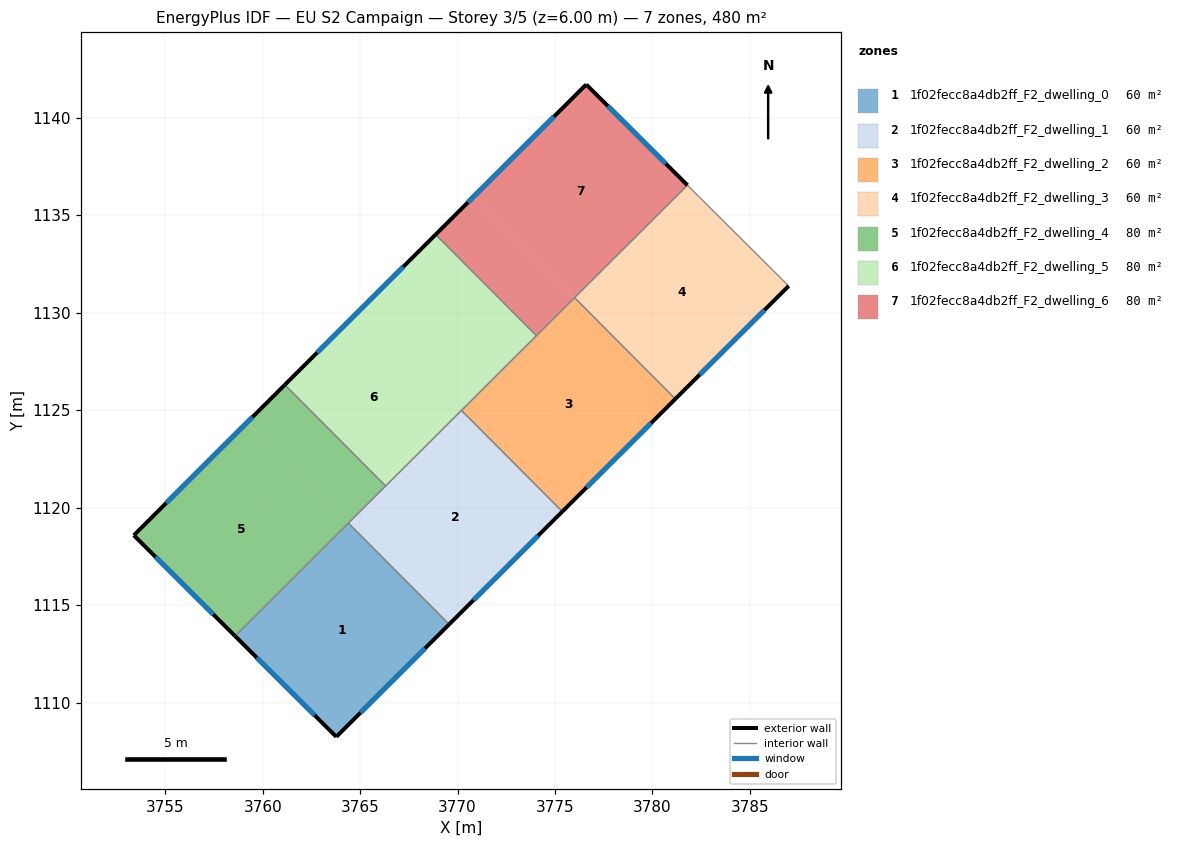
=== STOREY PLAN SPEC (per zone: floor XY polygon, exterior-wall plan segments, windows/doors) ===
zone 1: 1f02fecc8a4db2ff_F2_dwelling_0  (60.0 m²)
  floor: (3764.39, 1119.20) (3769.56, 1114.01) (3763.78, 1108.25) (3758.58, 1113.42)
  floor: (3764.40, 1119.21) (3769.57, 1114.02) (3769.56, 1114.01) (3764.39, 1119.20)
  exterior wall: (3763.78, 1108.25) – (3769.57, 1114.02)  [8.2 m]
    window: (3765.02, 1109.48) – (3768.33, 1112.78)  [8.0 m²]
  exterior wall: (3758.58, 1113.42) – (3763.78, 1108.25)  [7.3 m]
    window: (3759.69, 1112.31) – (3762.66, 1109.35)  [7.2 m²]
  interior walls: 2
zone 2: 1f02fecc8a4db2ff_F2_dwelling_1  (60.0 m²)
  floor: (3770.19, 1124.98) (3775.36, 1119.79) (3769.57, 1114.02) (3764.40, 1119.21)
  floor: (3770.20, 1124.99) (3775.37, 1119.80) (3775.36, 1119.79) (3770.19, 1124.98)
  exterior wall: (3769.57, 1114.02) – (3775.37, 1119.80)  [8.2 m]
    window: (3770.81, 1115.26) – (3774.13, 1118.56)  [8.0 m²]
  interior walls: 4
zone 3: 1f02fecc8a4db2ff_F2_dwelling_2  (60.0 m²)
  floor: (3775.99, 1130.76) (3781.16, 1125.57) (3775.37, 1119.80) (3770.20, 1124.99)
  floor: (3776.01, 1130.76) (3781.17, 1125.58) (3781.16, 1125.57) (3776.00, 1130.75)
  exterior wall: (3775.37, 1119.80) – (3781.17, 1125.58)  [8.2 m]
    window: (3776.61, 1121.04) – (3779.93, 1124.34)  [8.0 m²]
  interior walls: 4
zone 4: 1f02fecc8a4db2ff_F2_dwelling_3  (60.0 m²)
  floor: (3786.99, 1131.38) (3781.17, 1125.58) (3776.01, 1130.76) (3781.80, 1136.54)
  floor: (3781.80, 1136.54) (3776.01, 1130.76) (3776.00, 1130.77) (3781.79, 1136.55)
  exterior wall: (3781.17, 1125.58) – (3786.99, 1131.38)  [8.2 m]
    window: (3782.42, 1126.82) – (3785.74, 1130.13)  [8.0 m²]
  interior walls: 3
zone 5: 1f02fecc8a4db2ff_F2_dwelling_4  (80.0 m²)
  floor: (3759.21, 1124.39) (3764.38, 1119.21) (3758.57, 1113.42) (3753.39, 1118.58)
  floor: (3764.38, 1119.21) (3764.39, 1119.20) (3758.58, 1113.42) (3758.57, 1113.42)
  floor: (3761.14, 1126.30) (3766.31, 1121.11) (3764.39, 1119.20) (3759.21, 1124.39)
  exterior wall: (3753.39, 1118.58) – (3758.58, 1113.42)  [7.3 m]
    window: (3754.50, 1117.48) – (3757.47, 1114.52)  [7.2 m²]
  exterior wall: (3761.14, 1126.30) – (3753.39, 1118.58)  [10.9 m]
    window: (3759.48, 1124.65) – (3755.05, 1120.24)  [10.7 m²]
  interior walls: 3
zone 6: 1f02fecc8a4db2ff_F2_dwelling_5  (80.0 m²)
  floor: (3768.87, 1134.01) (3774.04, 1128.83) (3770.19, 1124.98) (3765.02, 1130.17)
  floor: (3765.02, 1130.17) (3770.19, 1124.98) (3766.31, 1121.11) (3761.14, 1126.30)
  exterior wall: (3768.87, 1134.01) – (3761.14, 1126.30)  [10.9 m]
    window: (3767.22, 1132.36) – (3762.79, 1127.96)  [10.7 m²]
  interior walls: 4
zone 7: 1f02fecc8a4db2ff_F2_dwelling_6  (80.0 m²)
  floor: (3781.79, 1136.55) (3775.99, 1130.76) (3770.82, 1135.95) (3776.60, 1141.71)
  floor: (3770.82, 1135.95) (3775.99, 1130.76) (3774.04, 1128.83) (3768.87, 1134.01)
  exterior wall: (3776.60, 1141.71) – (3768.87, 1134.01)  [10.9 m]
    window: (3774.94, 1140.07) – (3770.53, 1135.66)  [10.7 m²]
  exterior wall: (3781.79, 1136.55) – (3776.60, 1141.71)  [7.3 m]
    window: (3780.68, 1137.65) – (3777.71, 1140.61)  [7.2 m²]
  interior walls: 3

=== DERIVED (storey summary) ===
Building: EU S2 Campaign
Storey: 3 of 5  (floor level z = 6.00 m)
Storey gross floor area: 480.3 m²
Zones on this storey: 7
  - 1f02fecc8a4db2ff_F2_dwelling_0: floor 60.0 m²; exterior wall 15.5 m (46.5 m²); 2 window(s) 15.2 m²; WWR 32.7%
  - 1f02fecc8a4db2ff_F2_dwelling_1: floor 60.0 m²; exterior wall 8.2 m (24.6 m²); 1 window(s) 8.0 m²; WWR 32.7%
  - 1f02fecc8a4db2ff_F2_dwelling_2: floor 60.0 m²; exterior wall 8.2 m (24.6 m²); 1 window(s) 8.0 m²; WWR 32.7%
  - 1f02fecc8a4db2ff_F2_dwelling_3: floor 60.0 m²; exterior wall 8.2 m (24.6 m²); 1 window(s) 8.0 m²; WWR 32.7%
  - 1f02fecc8a4db2ff_F2_dwelling_4: floor 80.0 m²; exterior wall 18.3 m (54.8 m²); 2 window(s) 17.9 m²; WWR 32.7%
  - 1f02fecc8a4db2ff_F2_dwelling_5: floor 80.0 m²; exterior wall 10.9 m (32.8 m²); 1 window(s) 10.7 m²; WWR 32.7%
  - 1f02fecc8a4db2ff_F2_dwelling_6: floor 80.0 m²; exterior wall 18.2 m (54.7 m²); 2 window(s) 17.9 m²; WWR 32.7%
Zone adjacency (shared interzone walls):
  - 1f02fecc8a4db2ff_F2_dwelling_0 ↔ 1f02fecc8a4db2ff_F2_dwelling_1
  - 1f02fecc8a4db2ff_F2_dwelling_0 ↔ 1f02fecc8a4db2ff_F2_dwelling_4
  - 1f02fecc8a4db2ff_F2_dwelling_1 ↔ 1f02fecc8a4db2ff_F2_dwelling_2
  - 1f02fecc8a4db2ff_F2_dwelling_1 ↔ 1f02fecc8a4db2ff_F2_dwelling_4
  - 1f02fecc8a4db2ff_F2_dwelling_1 ↔ 1f02fecc8a4db2ff_F2_dwelling_5
  - 1f02fecc8a4db2ff_F2_dwelling_2 ↔ 1f02fecc8a4db2ff_F2_dwelling_3
  - 1f02fecc8a4db2ff_F2_dwelling_2 ↔ 1f02fecc8a4db2ff_F2_dwelling_5
  - 1f02fecc8a4db2ff_F2_dwelling_2 ↔ 1f02fecc8a4db2ff_F2_dwelling_6
  - 1f02fecc8a4db2ff_F2_dwelling_3 ↔ 1f02fecc8a4db2ff_F2_dwelling_6
  - 1f02fecc8a4db2ff_F2_dwelling_4 ↔ 1f02fecc8a4db2ff_F2_dwelling_5
  - 1f02fecc8a4db2ff_F2_dwelling_5 ↔ 1f02fecc8a4db2ff_F2_dwelling_6